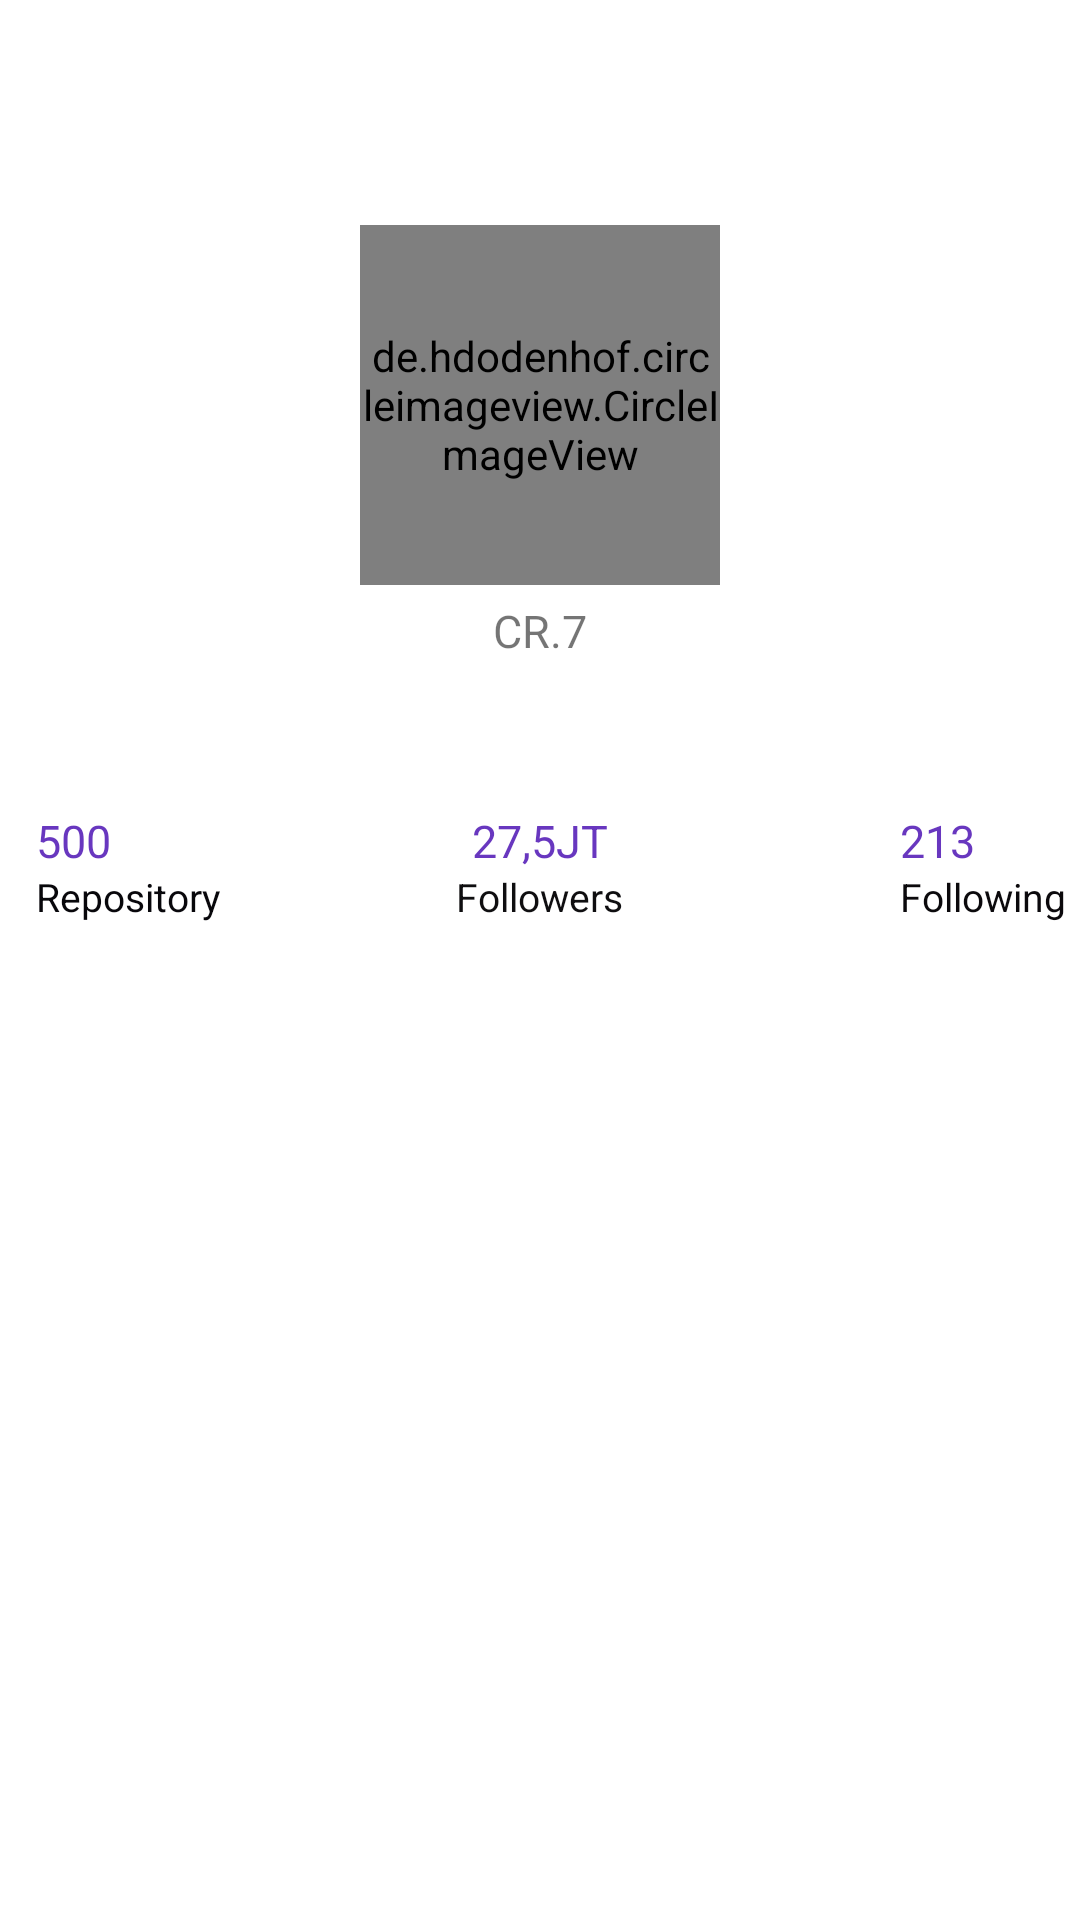

Android layout source for this screen:
<!-- AndroidManifest.xml: application theme Theme.UtsGithub_ferdi -->
<!-- res/layout/activity_2.xml -->
<?xml version="1.0" encoding="utf-8"?>
<RelativeLayout xmlns:android="http://schemas.android.com/apk/res/android"
    xmlns:app="http://schemas.android.com/apk/res-auto"
    xmlns:tools="http://schemas.android.com/tools"
    android:layout_width="match_parent"
    android:layout_height="match_parent"
    tools:context=".Activity2">

    <TextView
        android:id="@+id/textv1"
        android:layout_width="wrap_content"
        android:layout_height="wrap_content"
        android:layout_marginTop="15dp"
        android:layout_centerHorizontal="true"
        android:textSize="15sp"
        android:textColor="@color/black"/>

    <TextView
        android:id="@+id/textv2"
        android:layout_width="wrap_content"
        android:layout_height="wrap_content"
        android:typeface="serif"
        android:textSize="13sp"
        android:layout_marginTop="45dp"
        android:layout_centerHorizontal="true"/>

    <de.hdodenhof.circleimageview.CircleImageView
        android:id="@+id/myGates"
        android:layout_width="120dp"
        android:layout_height="120dp"
        android:src="@drawable/bill"
        app:civ_border_color="#000"
        app:civ_border_width="2dp"
        android:layout_alignParentTop="true"
        android:layout_centerHorizontal="true"
        android:layout_marginTop="75dp"/>


    <TextView
        android:id="@+id/textv3"
        android:layout_width="wrap_content"
        android:layout_height="wrap_content"
        android:text="CR.7"
        android:textSize="15sp"
        android:layout_marginTop="200dp"
        android:layout_centerHorizontal="true"/>




    <TextView
        android:id="@+id/texttv4"
        android:layout_width="wrap_content"
        android:layout_height="wrap_content"
        android:text="500"
        android:layout_marginLeft="12dp"
        android:layout_marginTop="270dp"
        android:textColor="#6837BF"
        android:textSize="15sp"/>

    <TextView
        android:id="@+id/texttv5"
        android:layout_width="wrap_content"
        android:layout_height="wrap_content"
        android:text="Repository"
        android:layout_marginLeft="12dp"
        android:layout_marginTop="290dp"
        android:textColor="#08070B"
        android:textSize="13sp"/>

    <TextView
        android:id="@+id/texttv6"
        android:layout_width="wrap_content"
        android:layout_height="wrap_content"
        android:text="27,5JT"
        android:layout_centerHorizontal="true"
        android:layout_marginTop="270dp"
        android:textColor="#6837BF"
        android:textSize="15sp"/>

    <TextView
       android:id="@+id/texttv7"
        android:layout_width="wrap_content"
        android:layout_height="wrap_content"
        android:text="Followers"
        android:layout_centerHorizontal="true"
        android:layout_marginTop="290dp"
        android:textColor="#0F0E10"
        android:textSize="13sp"/>

    <TextView
        android:id="@+id/texttv8"
        android:layout_width="wrap_content"
        android:layout_height="wrap_content"
        android:text="213"
        android:layout_marginLeft="300dp"
        android:layout_marginTop="270dp"
        android:textColor="#6837BF"
        android:textSize="15sp"/>

    <TextView
        android:id="@+id/texttv9"
        android:layout_width="wrap_content"
        android:layout_height="wrap_content"
        android:text="Following"
        android:layout_marginLeft="300dp"
        android:layout_marginTop="290dp"
        android:textColor="#0B090C"
        android:textSize="13sp"/>




        <TextView
            android:id="@+id/texttv10"
            android:layout_width="wrap_content"
            android:layout_height="wrap_content"
            android:textSize="15sp"
            android:textColor="#7C3CCC"
            android:layout_marginLeft="7dp"
            android:lineSpacingExtra="4sp"
            android:layout_marginTop="400dp"/>





</RelativeLayout>
<!-- resources referenced by this layout -->
<resources>
  <!-- drawable bill: jpg bitmap (drawable, 22239 bytes) -->
  <style name="Theme.UtsGithub_ferdi" parent="Theme.MaterialComponents.DayNight.NoActionBar">
          
          <item name="colorPrimary">@color/purple_500</item>
          <item name="colorPrimaryVariant">@color/purple_700</item>
          <item name="colorOnPrimary">@color/white</item>
          
          <item name="colorSecondary">@color/teal_200</item>
          <item name="colorSecondaryVariant">@color/teal_700</item>
          <item name="colorOnSecondary">@color/black</item>
          
          <item name="android:statusBarColor" tools:targetApi="l">?attr/colorPrimaryVariant</item>
          
      </style>
  <!-- not gathered from this repository: default colours our renderer supplied (Android Studio template values) -->
  <color name="purple_500">#FF6200EE</color>
  <color name="purple_700">#FF3700B3</color>
  <color name="teal_200">#FF03DAC5</color>
  <color name="teal_700">#FF018786</color>
  <color name="black">#FF000000</color>
  <color name="white">#FFFFFFFF</color>
</resources>
